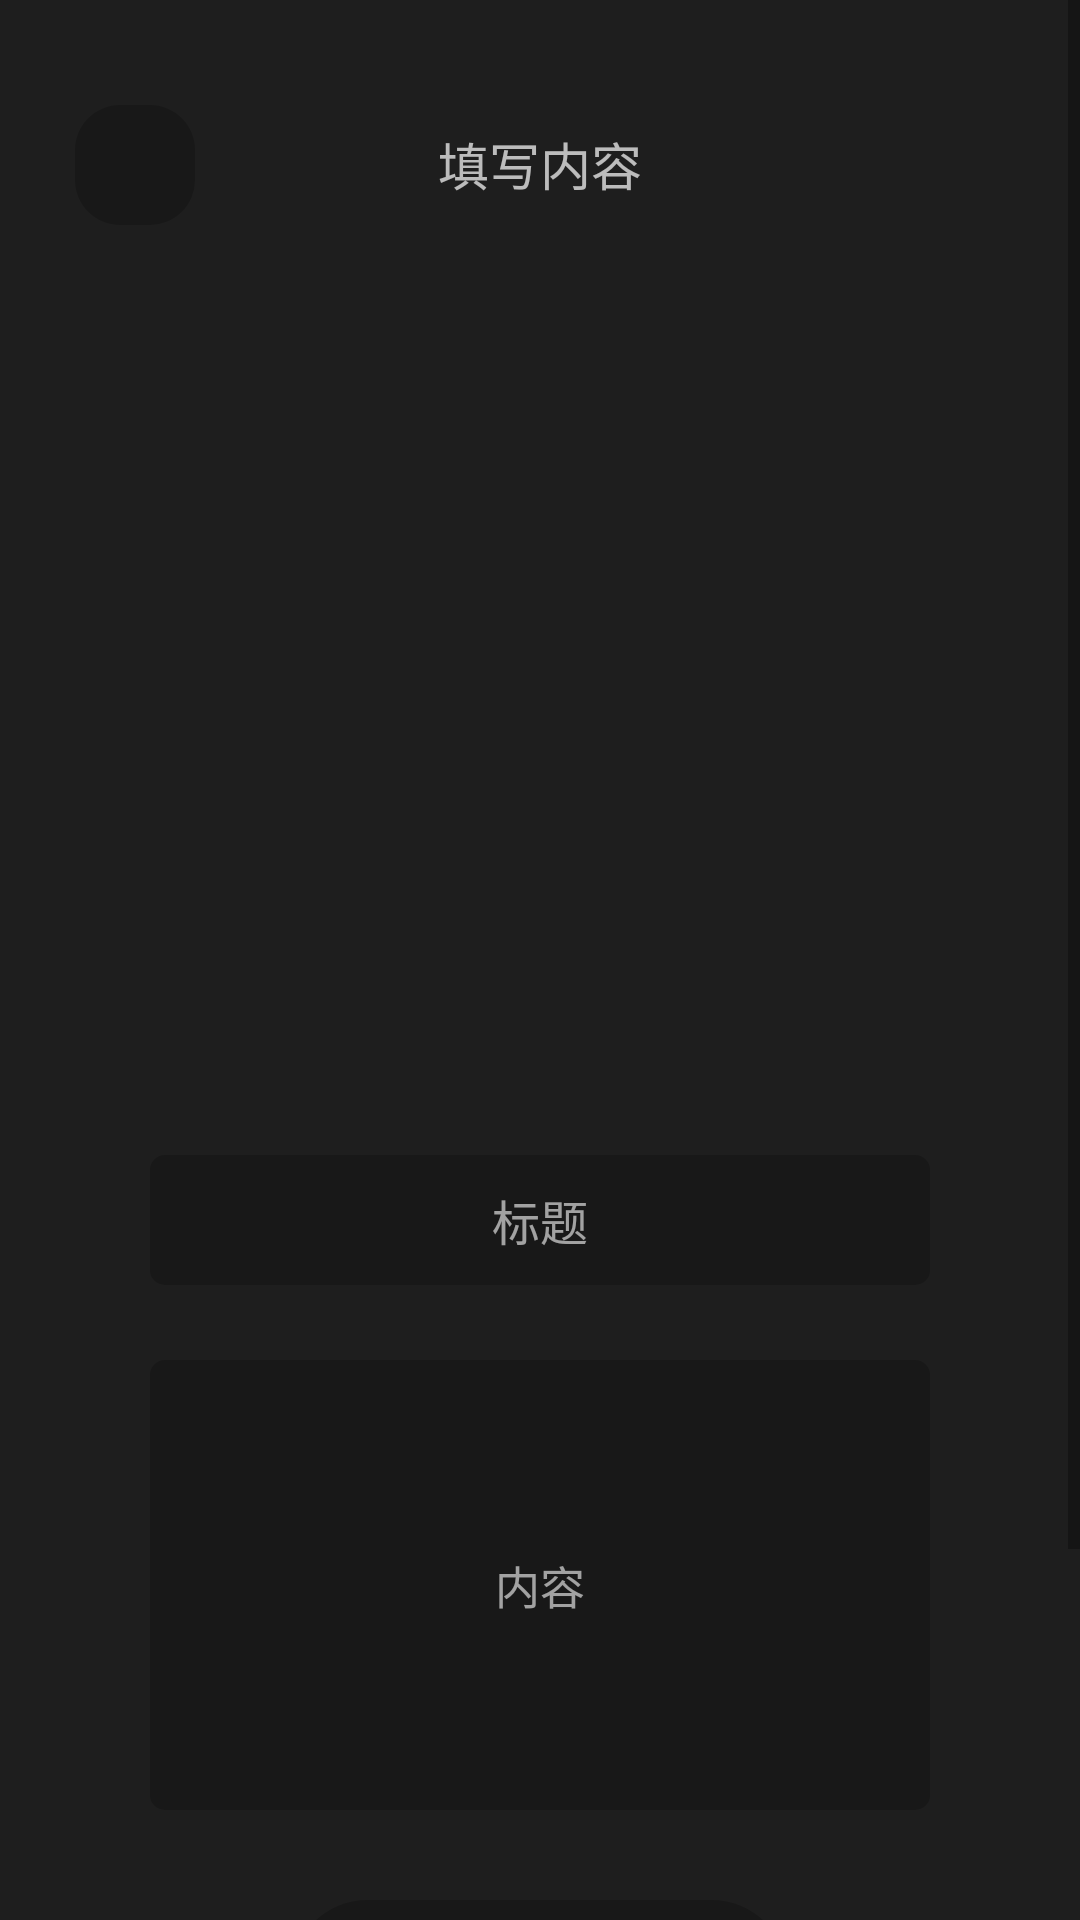

Produce the Android XML layout that renders to this screen, including the resource entries it uses.
<!-- AndroidManifest.xml: application theme Theme.PhotoShare -->
<!-- res/layout/fragment_photo_share_upload_details.xml -->
<?xml version="1.0" encoding="utf-8"?>
<RelativeLayout
    xmlns:android="http://schemas.android.com/apk/res/android"
    xmlns:tools="http://schemas.android.com/tools"
    xmlns:app="http://schemas.android.com/apk/res-auto"
    android:layout_width="match_parent"
    android:layout_height="match_parent"
    android:background="@color/black_d"
    tools:context=".menu.share.Fragment_ShareUploadDetails">

    <ScrollView
        android:layout_width="match_parent"
        android:layout_height="match_parent">

        <RelativeLayout
            android:layout_width="match_parent"
            android:layout_height="wrap_content">

            <RelativeLayout
                android:id="@+id/rl_photo_share_details_upload_head"
                android:layout_width="match_parent"
                android:layout_height="wrap_content">

                <androidx.cardview.widget.CardView
                    android:id="@+id/cv_photo_share_details_upload_close"
                    android:layout_width="wrap_content"
                    android:layout_height="wrap_content"

                    android:layout_marginStart="25dp"
                    android:layout_marginTop="35dp"

                    app:cardBackgroundColor="@color/transparent"
                    app:cardCornerRadius="15dp"
                    app:cardElevation="0dp">

                    <ImageView
                        android:id="@+id/iv_photo_share_details_upload_close"
                        android:layout_width="40dp"
                        android:layout_height="40dp"

                        android:background="@color/black_transparent_20"
                        android:padding="5dp"
                        android:scaleType="centerCrop"
                        android:src="@drawable/ic_baseline_close_white" />

                </androidx.cardview.widget.CardView>

                <TextView
                    android:layout_width="wrap_content"
                    android:layout_height="wrap_content"
                    android:layout_alignTop="@+id/cv_photo_share_details_upload_close"
                    android:layout_centerHorizontal="true"
                    android:layout_marginTop="7dp"
                    android:text="@string/photo_share_upload_details_fragment_hint"
                    android:textColor="@color/white_transparent_70"
                    android:textSize="17sp" />

            </RelativeLayout>

            <RelativeLayout
                android:id="@+id/rl_photo_share_details_upload_body"
                android:layout_width="match_parent"
                android:layout_height="250dp"
                android:layout_below="@+id/rl_photo_share_details_upload_head"
                android:layout_marginHorizontal="25dp"
                android:layout_marginVertical="20dp">

                <androidx.viewpager2.widget.ViewPager2
                    android:id="@+id/vp_photo_share_upload_details_viewPager"
                    android:layout_width="match_parent"
                    android:layout_height="wrap_content"

                    android:layout_centerInParent="true"
                    android:layout_marginHorizontal="25dp" />

            </RelativeLayout>

            <RelativeLayout
                android:layout_width="match_parent"
                android:layout_height="match_parent"
                android:layout_below="@+id/rl_photo_share_details_upload_body">

                <EditText
                    android:id="@+id/et_photo_share_upload_details_title"
                    android:layout_width="match_parent"
                    android:layout_height="wrap_content"

                    android:layout_marginHorizontal="50dp"
                    android:layout_marginTop="20dp"

                    android:background="@drawable/defined_box_black_style"
                    android:gravity="center"
                    android:hint="@string/photo_share_upload_details_fragment_title"
                    android:inputType="text"
                    android:maxLines="1"
                    android:padding="10dp"
                    android:textColor="@color/white_transparent_90"
                    android:textColorHint="@color/white_transparent_60"
                    android:textSize="16sp" />

                <EditText
                    android:id="@+id/et_photo_share_upload_details_context"
                    android:layout_width="match_parent"
                    android:layout_height="150dp"

                    android:layout_below="@+id/et_photo_share_upload_details_title"
                    android:layout_centerHorizontal="true"
                    android:layout_marginHorizontal="50dp"
                    android:layout_marginTop="25dp"

                    android:background="@drawable/defined_box_black_style"
                    android:gravity="center"
                    android:hint="@string/photo_share_upload_details_fragment_context"
                    android:inputType="text"
                    android:paddingVertical="10dp"
                    android:paddingHorizontal="25dp"
                    android:textColor="@color/white_transparent_90"
                    android:textColorHint="@color/white_transparent_60"
                    android:textSize="15sp" />

                <androidx.cardview.widget.CardView
                    android:id="@+id/cv_photo_share_upload_details_get"
                    android:layout_width="wrap_content"
                    android:layout_height="wrap_content"

                    android:layout_below="@+id/et_photo_share_upload_details_context"
                    android:layout_centerHorizontal="true"
                    android:layout_marginTop="30dp"

                    android:layout_marginEnd="100dp"
                    app:cardBackgroundColor="@color/transparent"
                    app:cardCornerRadius="30dp"
                    app:cardElevation="0dp">

                    <RelativeLayout
                        android:layout_width="match_parent"
                        android:layout_height="match_parent"
                        android:background="@color/black_transparent_20">

                        <ImageView
                            android:id="@+id/iv_photo_share_upload_details_get"
                            android:layout_width="50dp"
                            android:layout_height="50dp"
                            android:layout_marginStart="5dp"
                            android:padding="11dp"
                            android:scaleType="centerCrop"
                            android:src="@drawable/ic_baseline_edit_white" />

                        <TextView
                            android:layout_width="wrap_content"
                            android:layout_height="wrap_content"
                            android:layout_centerVertical="true"
                            android:layout_toEndOf="@+id/iv_photo_share_upload_details_get"
                            android:paddingEnd="20dp"
                            android:text="@string/photo_share_upload_details_fragment_get"
                            android:textColor="@color/white_transparent_60"
                            android:textSize="15sp"
                            tools:ignore="RtlSymmetry" />

                    </RelativeLayout>

                </androidx.cardview.widget.CardView>


                <androidx.cardview.widget.CardView
                    android:id="@+id/cv_photo_share_upload_details_confirm"
                    android:layout_width="wrap_content"
                    android:layout_height="wrap_content"

                    android:layout_below="@+id/cv_photo_share_upload_details_get"
                    android:layout_centerHorizontal="true"
                    android:layout_marginVertical="30dp"

                    app:cardBackgroundColor="@color/transparent"
                    app:cardCornerRadius="30dp"
                    app:cardElevation="0dp">

                    <RelativeLayout
                        android:layout_width="match_parent"
                        android:layout_height="match_parent"
                        android:background="@color/black_transparent_20">

                        <ImageView
                            android:id="@+id/iv_photo_share_upload_details_confirm"
                            android:layout_width="50dp"
                            android:layout_height="50dp"
                            android:layout_marginStart="5dp"

                            android:padding="10dp"
                            android:scaleType="centerCrop"
                            android:src="@drawable/ic_baseline_check_white" />

                        <TextView
                            android:layout_width="wrap_content"
                            android:layout_height="wrap_content"
                            android:layout_centerVertical="true"
                            android:layout_toEndOf="@+id/iv_photo_share_upload_details_confirm"
                            android:paddingEnd="20dp"
                            android:text="@string/photo_share_upload_details_fragment_add"
                            android:textColor="@color/white_transparent_60"
                            android:textSize="15sp"
                            tools:ignore="RtlSymmetry" />

                    </RelativeLayout>

                </androidx.cardview.widget.CardView>

            </RelativeLayout>

        </RelativeLayout>

    </ScrollView>

</RelativeLayout>
<!-- resources referenced by this layout -->
<resources>
  <color name="black_d">#1E1E1E</color>
  <color name="black_transparent_20">#33000000</color>
  <color name="transparent">#00000000</color>
  <color name="white_transparent_60">#99FFFFFF</color>
  <color name="white_transparent_70">#B3FFFFFF</color>
  <color name="white_transparent_90">#E6FFFFFF</color>
  <!-- drawable defined_box_black_style (drawable-v24) -->
  <?xml version="1.0" encoding="utf-8"?>
  <shape
      xmlns:android="http://schemas.android.com/apk/res/android"
      android:shape="rectangle">
      <solid android:color="@color/black_transparent_20" />
      <corners
          android:bottomLeftRadius="5dp"
          android:bottomRightRadius="5dp"
          android:radius="3dp"
          android:topLeftRadius="5dp"
          android:topRightRadius="5dp" />
  </shape>
  <string name="photo_share_upload_details_fragment_add">确认上传图文</string>
  <string name="photo_share_upload_details_fragment_context">内容</string>
  <string name="photo_share_upload_details_fragment_get">随机获取文案</string>
  <string name="photo_share_upload_details_fragment_hint">填写内容</string>
  <string name="photo_share_upload_details_fragment_title">标题</string>
  <style name="Theme.PhotoShare" parent="Theme.MaterialComponents.DayNight.DarkActionBar">
          
          <item name="colorPrimary">@color/light_theme_0</item>
          <item name="colorPrimaryVariant">@color/light_theme_1</item>
          <item name="colorOnPrimary">@color/light_theme_2</item>
          
          <item name="colorSecondary">@color/light_theme_0</item>
          <item name="colorSecondaryVariant">@color/light_theme_1</item>
          <item name="colorOnSecondary">@color/light_theme_2</item>
          
          <item name="android:statusBarColor" tools:targetApi="l">@color/top_nav</item>
          
      </style>
  <color name="light_theme_0">#DBDDDF</color>
  <color name="light_theme_1">#70FFFFFF</color>
  <color name="light_theme_2">#FFFFFFFF</color>
  <color name="top_nav">#1B1B1B</color>
</resources>
